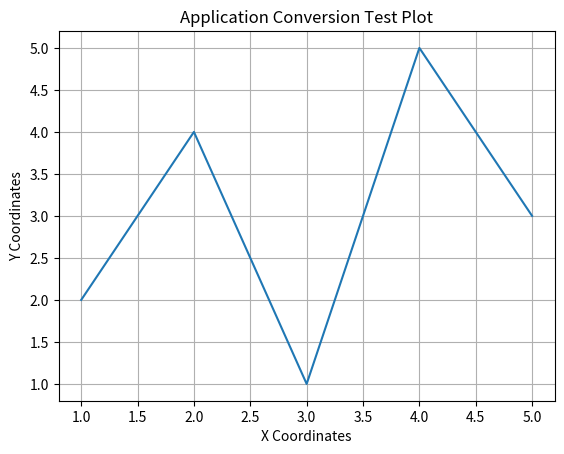

Source code (Python):
from numpy import *
import matplotlib.pyplot as plt
# =========================================================================
# MATLAB Test File for Translation Application
# =========================================================================
# =========================================================================
# Local Function Definitions
# =========================================================================
def compute_metrics(val1, val2):
    if val1 > val2:
        out1 = val1

        out2 = val2

    elif val1 == val2:
        out1 = 0

        out2 = 0

    else:
        out1 = val2

        out2 = val1

    return out1, out2
## 1. Matrix literals and Concatenation
# Testing 1D vectors and multi-dimensional matrices
a = array([1.02, 3.04, 5.06])

b = array([[1, 2, 3], [4, 5, 6]])

c = array([1.02, 3.04, 5.06])
# Testing horizontal and vertical concatenation of variables
d = array([[a], [c]])

e = array([a, c])

print('Matrix d:')
print(d)
print('Matrix e:')
print(e)
## 2. Basic Math and Syntax Rounding
print(f'Rounded array a:')
print(round(a))
## 3. Conditional Blocks and Custom Functions
# This section tests function scoping, indentation, and elif conversion
x_val, y_val = compute_metrics(10, 20)

x_zero, y_zero = compute_metrics(5, 5)
## 4. Loops and Iterative Execution
# Testing for loops, step index limits, and nested while loops
for i in range(1, 4):
    while i < 2:
        print('Nested execution active')
        i = i + 2

# Python while loop example
counter = 1
total = 0

while counter <= 5:
    total = total + counter
    print(f"Iteration {counter}: Sum = {total}")
    counter = counter + 1

print(f"Final total: {total}")

## 5. Visualization Rules
# Basic grid and plotting functionality tests
x_axis = array([1, 2, 3, 4, 5])

y_axis = array([2, 4, 1, 5, 3])

plt.plot(x_axis, y_axis)
plt.title('Application Conversion Test Plot')
plt.xlabel('X Coordinates')
plt.ylabel('Y Coordinates')
plt.grid(True)

plt.show()
